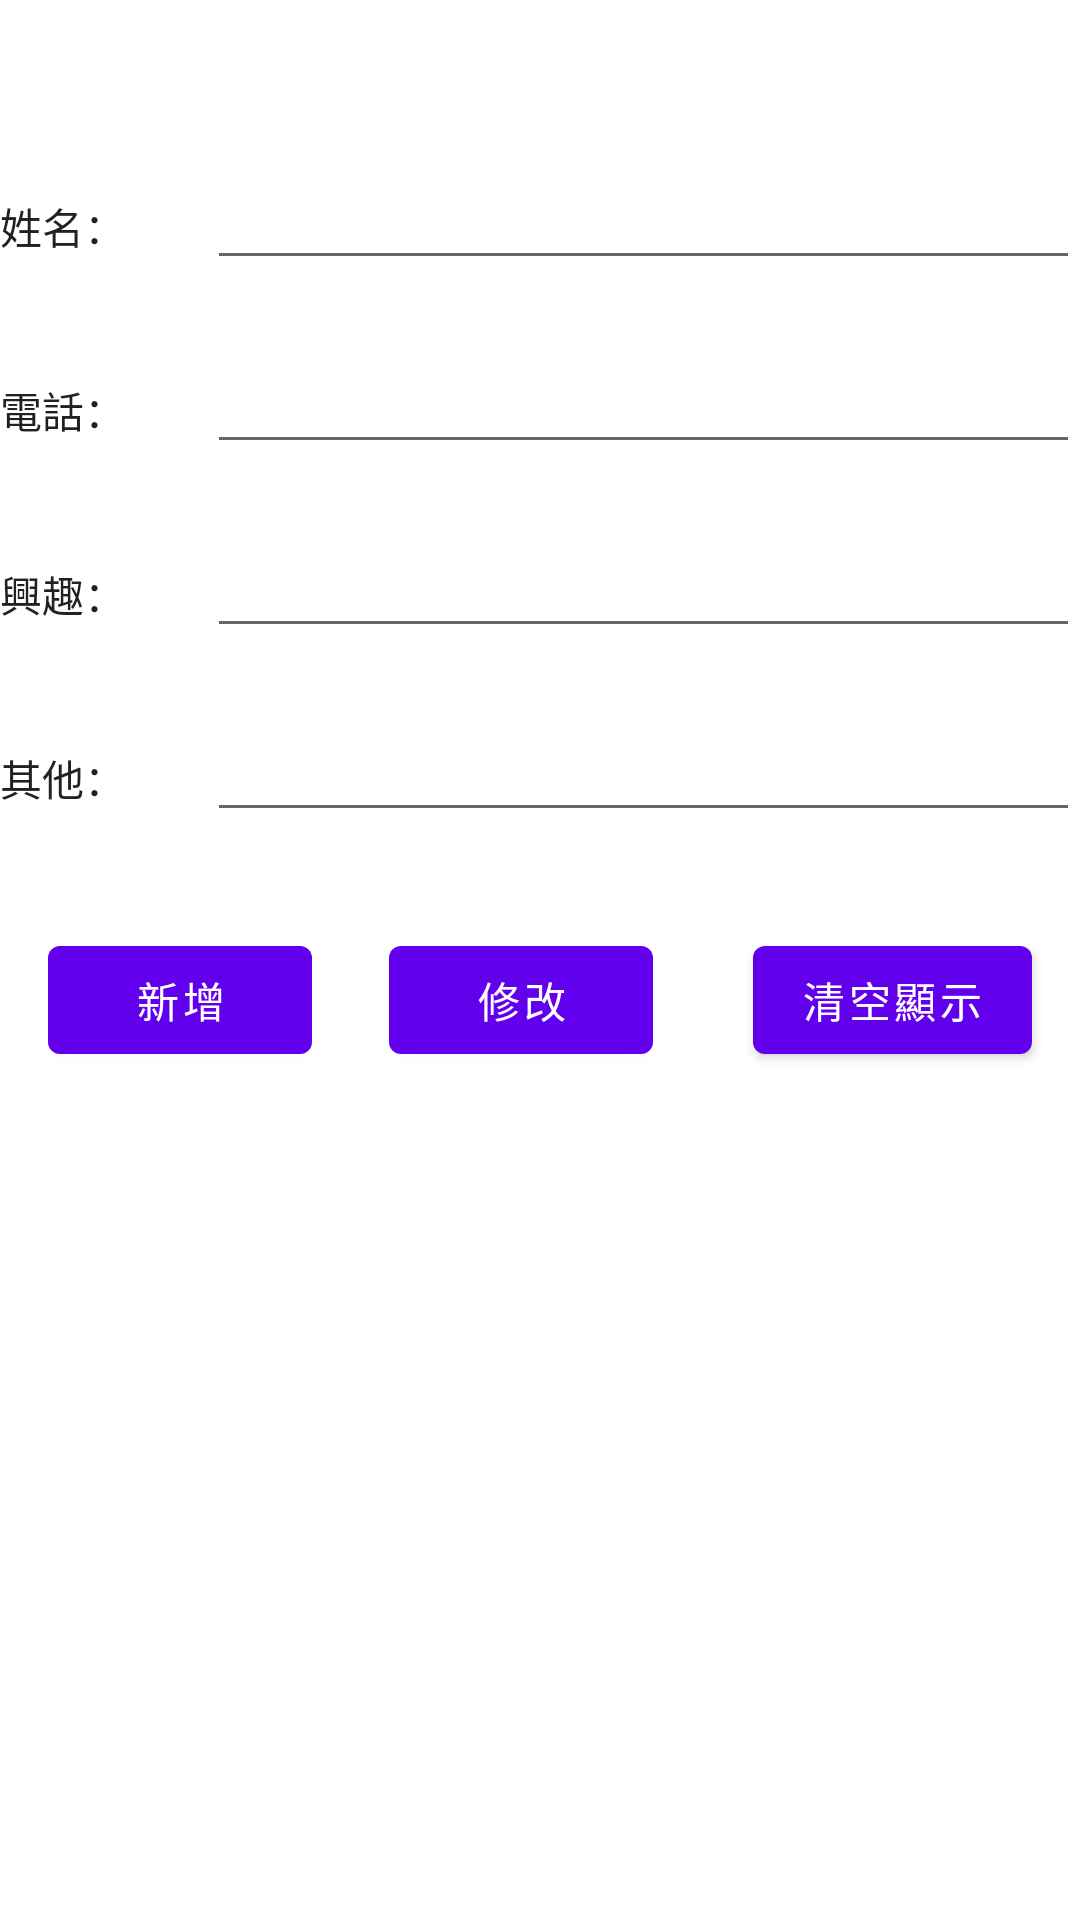

Reconstruct the res/layout file that produces this screen, plus the resources it refers to.
<!-- AndroidManifest.xml: application theme Theme.GuessGreenBeanSoup -->
<!-- res/layout/activity_sqlite_example.xml -->
<?xml version="1.0" encoding="utf-8"?>
<androidx.constraintlayout.widget.ConstraintLayout xmlns:android="http://schemas.android.com/apk/res/android"
    xmlns:app="http://schemas.android.com/apk/res-auto"
    xmlns:tools="http://schemas.android.com/tools"
    android:layout_width="match_parent"
    android:layout_height="match_parent"
    tools:context=".SQLiteExampleActivity">

    <androidx.recyclerview.widget.RecyclerView
        android:id="@+id/recyclerView"
        android:layout_width="0dp"
        android:layout_height="0dp"
        android:layout_marginTop="32dp"
        app:layout_constraintBottom_toBottomOf="parent"
        app:layout_constraintEnd_toEndOf="parent"
        app:layout_constraintStart_toStartOf="parent"
        app:layout_constraintTop_toBottomOf="@+id/button_Modify" />

    <Button
        android:id="@+id/button_Create"
        android:layout_width="wrap_content"
        android:layout_height="wrap_content"
        android:layout_marginStart="16dp"
        android:layout_marginTop="32dp"
        android:text="新增"
        app:layout_constraintStart_toStartOf="parent"
        app:layout_constraintTop_toBottomOf="@+id/linearLayout5" />

    <Button
        android:id="@+id/button_Modify"
        android:layout_width="wrap_content"
        android:layout_height="wrap_content"
        android:layout_marginTop="32dp"
        android:layout_marginEnd="8dp"
        android:text="修改"
        app:layout_constraintEnd_toStartOf="@+id/button_Clear"
        app:layout_constraintStart_toEndOf="@+id/button_Create"
        app:layout_constraintTop_toBottomOf="@+id/linearLayout5" />

    <LinearLayout
        android:id="@+id/linearLayout5"
        android:layout_width="0dp"
        android:layout_height="wrap_content"
        android:layout_marginTop="32dp"
        android:orientation="vertical"
        app:layout_constraintEnd_toEndOf="parent"
        app:layout_constraintStart_toStartOf="parent"
        app:layout_constraintTop_toTopOf="parent">

        <LinearLayout
            android:id="@+id/linearLayout2"
            android:layout_width="match_parent"
            android:layout_height="wrap_content"
            android:layout_marginTop="20dp"
            android:orientation="horizontal">

            <TextView

                android:layout_width="wrap_content"
                android:layout_height="wrap_content"
                android:layout_weight="1"
                android:text="姓名："
                android:textAppearance="@style/TextAppearance.AppCompat.Body1" />

            <EditText

                android:id="@+id/editText_Name"
                android:layout_width="wrap_content"
                android:layout_height="wrap_content"
                android:layout_weight="3"
                android:ems="10"
                android:inputType="textPersonName" />
        </LinearLayout>

        <LinearLayout
            android:id="@+id/linearLayout4"
            android:layout_width="match_parent"
            android:layout_height="wrap_content"
            android:layout_marginTop="20dp"
            android:orientation="horizontal">

            <TextView

                android:layout_width="wrap_content"
                android:layout_height="wrap_content"
                android:layout_weight="1"
                android:text="電話："
                android:textAppearance="@style/TextAppearance.AppCompat.Body1" />

            <EditText

                android:id="@+id/editText_Phone"
                android:layout_width="wrap_content"
                android:layout_height="wrap_content"
                android:layout_weight="3"
                android:ems="10"
                android:inputType="textPersonName" />
        </LinearLayout>

        <LinearLayout
            android:id="@+id/linearLayout3"
            android:layout_width="match_parent"
            android:layout_height="wrap_content"
            android:layout_marginTop="20dp"
            android:orientation="horizontal">

            <TextView

                android:layout_width="wrap_content"
                android:layout_height="wrap_content"
                android:layout_weight="1"
                android:text="興趣："
                android:textAppearance="@style/TextAppearance.AppCompat.Body1" />

            <EditText

                android:id="@+id/editText_Hobby"
                android:layout_width="wrap_content"
                android:layout_height="wrap_content"
                android:layout_weight="3"
                android:ems="10"
                android:inputType="textPersonName" />
        </LinearLayout>

        <LinearLayout
            android:id="@+id/linearLayout"
            android:layout_width="match_parent"
            android:layout_height="wrap_content"
            android:layout_marginTop="20dp"
            android:orientation="horizontal">

            <TextView

                android:layout_width="wrap_content"
                android:layout_height="wrap_content"
                android:layout_weight="1"
                android:text="其他："
                android:textAppearance="@style/TextAppearance.AppCompat.Body1" />

            <EditText

                android:id="@+id/editText_else"
                android:layout_width="wrap_content"
                android:layout_height="wrap_content"
                android:layout_weight="3"
                android:ems="10"
                android:inputType="textPersonName" />
        </LinearLayout>
    </LinearLayout>

    <Button
        android:id="@+id/button_Clear"
        android:layout_width="wrap_content"
        android:layout_height="wrap_content"
        android:layout_marginTop="32dp"
        android:layout_marginEnd="16dp"
        android:text="清空顯示"
        app:layout_constraintEnd_toEndOf="parent"
        app:layout_constraintTop_toBottomOf="@+id/linearLayout5" />

</androidx.constraintlayout.widget.ConstraintLayout>
<!-- resources referenced by this layout -->
<resources>
  <style name="Theme.GuessGreenBeanSoup" parent="Theme.MaterialComponents.DayNight.DarkActionBar">
          
          <item name="colorPrimary">@color/purple_500</item>
          <item name="colorPrimaryVariant">@color/purple_700</item>
          <item name="colorOnPrimary">@color/white</item>
          
          <item name="colorSecondary">@color/teal_200</item>
          <item name="colorSecondaryVariant">@color/teal_700</item>
          <item name="colorOnSecondary">@color/black</item>
          
          <item name="android:statusBarColor" tools:targetApi="l">?attr/colorPrimaryVariant</item>
          
      </style>
  <color name="purple_500">#FF6200EE</color>
  <color name="purple_700">#FF3700B3</color>
  <color name="white">#FFFFFFFF</color>
  <color name="teal_200">#FF03DAC5</color>
  <color name="teal_700">#FF018786</color>
  <color name="black">#FF000000</color>
</resources>
